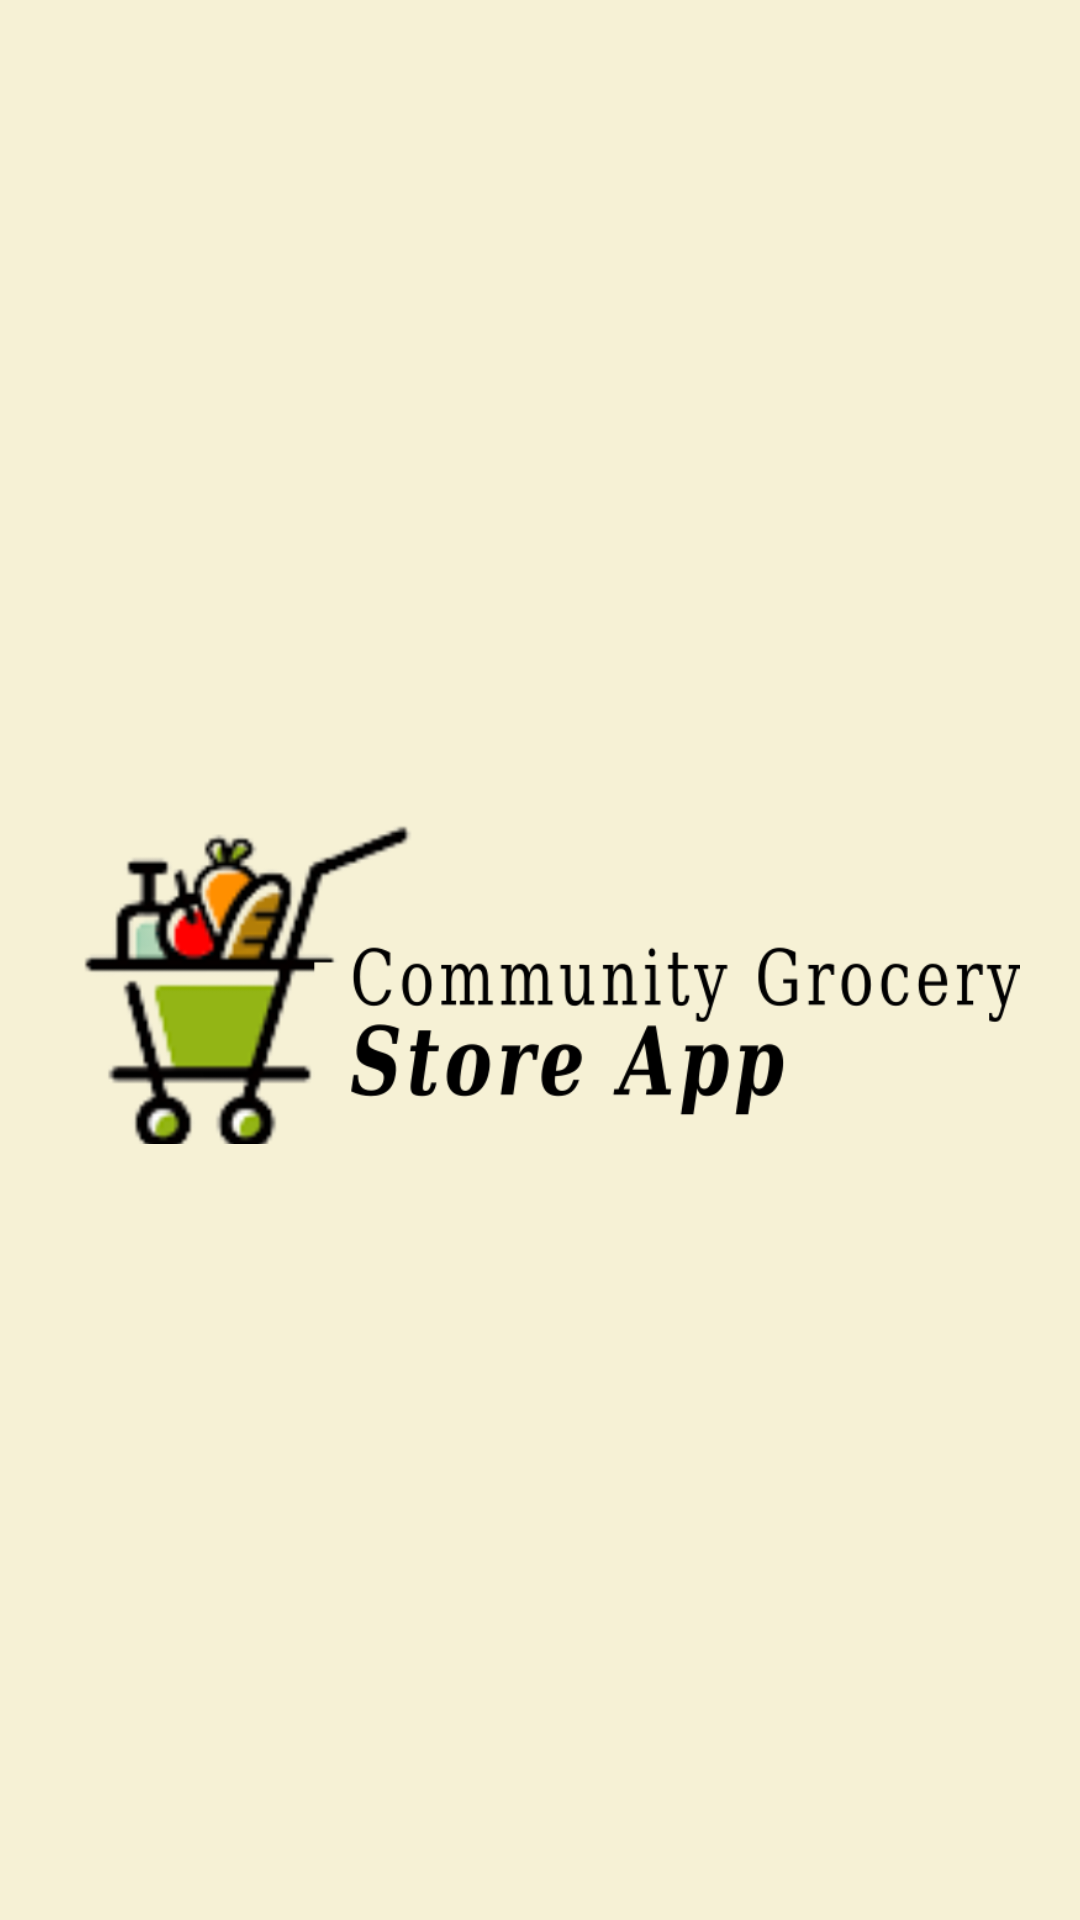

Here is an Android app screen rendered from its layout file. Give the layout XML and the strings, colors and styles it references.
<!-- AndroidManifest.xml: application theme Theme.Design.NoActionBar -->
<!-- res/layout/activity_splash.xml -->
<?xml version="1.0" encoding="utf-8"?>
<LinearLayout xmlns:android="http://schemas.android.com/apk/res/android"
    xmlns:app="http://schemas.android.com/apk/res-auto"
    xmlns:tools="http://schemas.android.com/tools"
    android:layout_width="match_parent"
    android:background="@color/main"
    android:layout_height="match_parent"
    android:orientation="vertical"
    android:gravity="center"
    tools:context=".SplashActivity">

    <ImageView
        android:layout_width="320dp"
        android:layout_height="150dp"
        android:src="@drawable/logo"
        android:layout_margin="20dp"/>

</LinearLayout>
<!-- resources referenced by this layout -->
<resources>
  <color name="main">#F6F1D5</color>
  <!-- drawable logo: png bitmap (drawable, 74260 bytes) -->
</resources>
